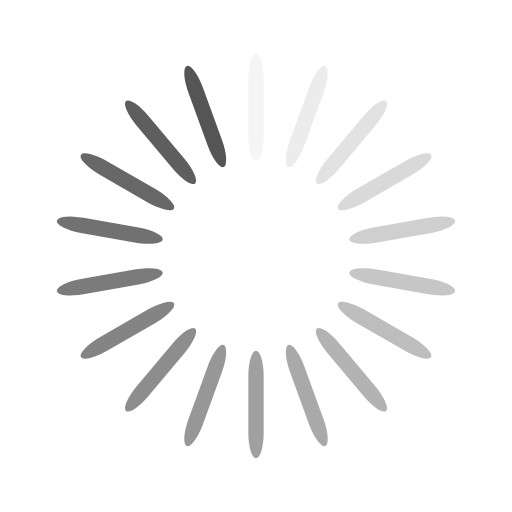
t = 0.00 s
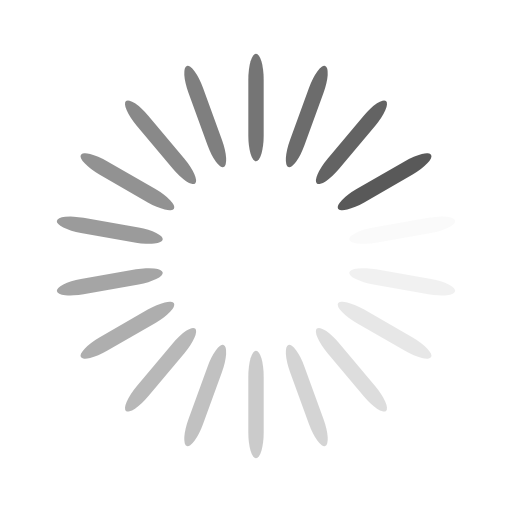
t = 0.15 s
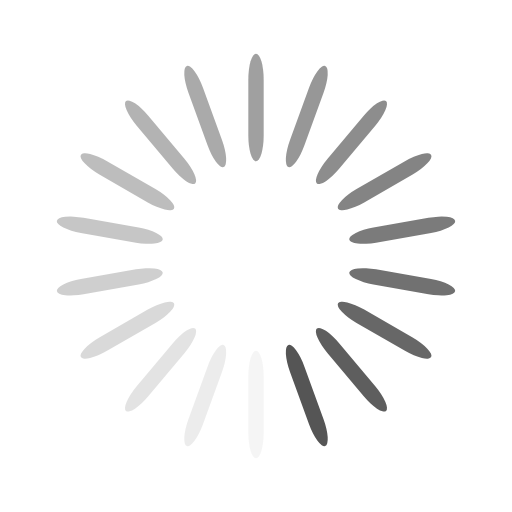
t = 0.31 s
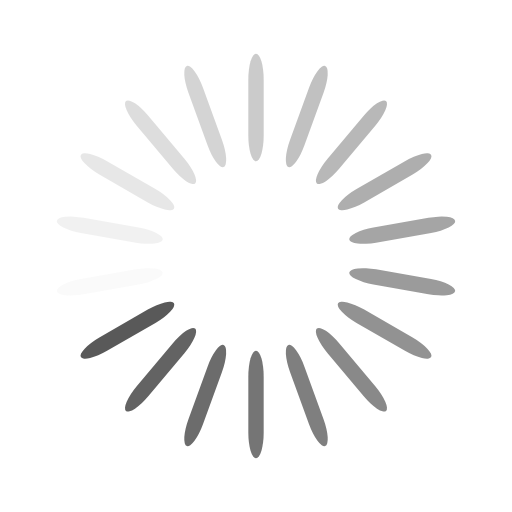
t = 0.46 s

The animated SVG that drew these frames (rendered in a browser with its animation timeline set to each time). Animation: 18 SMIL elements (animate=18); one cycle of 0.61 s, repeats indefinitely.

<?xml version="1.0" encoding="utf-8"?>
<svg xmlns="http://www.w3.org/2000/svg" xmlns:xlink="http://www.w3.org/1999/xlink" style="margin: auto; background: rgba(0, 0, 0, 0) none repeat scroll 0% 0%; display: block; shape-rendering: auto;" width="240px" height="240px" viewBox="0 0 100 100" preserveAspectRatio="xMidYMid">
<g transform="rotate(0 50 50)">
  <rect x="48.5" y="10.5" rx="1.5" ry="5.04" width="3" height="21" fill="#555">
    <animate attributeName="opacity" values="1;0" keyTimes="0;1" dur="0.6097560975609756s" begin="-0.575880758807588s" repeatCount="indefinite"></animate>
  </rect>
</g><g transform="rotate(20 50 50)">
  <rect x="48.5" y="10.5" rx="1.5" ry="5.04" width="3" height="21" fill="#555">
    <animate attributeName="opacity" values="1;0" keyTimes="0;1" dur="0.6097560975609756s" begin="-0.5420054200542005s" repeatCount="indefinite"></animate>
  </rect>
</g><g transform="rotate(40 50 50)">
  <rect x="48.5" y="10.5" rx="1.5" ry="5.04" width="3" height="21" fill="#555">
    <animate attributeName="opacity" values="1;0" keyTimes="0;1" dur="0.6097560975609756s" begin="-0.5081300813008129s" repeatCount="indefinite"></animate>
  </rect>
</g><g transform="rotate(60 50 50)">
  <rect x="48.5" y="10.5" rx="1.5" ry="5.04" width="3" height="21" fill="#555">
    <animate attributeName="opacity" values="1;0" keyTimes="0;1" dur="0.6097560975609756s" begin="-0.47425474254742545s" repeatCount="indefinite"></animate>
  </rect>
</g><g transform="rotate(80 50 50)">
  <rect x="48.5" y="10.5" rx="1.5" ry="5.04" width="3" height="21" fill="#555">
    <animate attributeName="opacity" values="1;0" keyTimes="0;1" dur="0.6097560975609756s" begin="-0.4403794037940379s" repeatCount="indefinite"></animate>
  </rect>
</g><g transform="rotate(100 50 50)">
  <rect x="48.5" y="10.5" rx="1.5" ry="5.04" width="3" height="21" fill="#555">
    <animate attributeName="opacity" values="1;0" keyTimes="0;1" dur="0.6097560975609756s" begin="-0.40650406504065034s" repeatCount="indefinite"></animate>
  </rect>
</g><g transform="rotate(120 50 50)">
  <rect x="48.5" y="10.5" rx="1.5" ry="5.04" width="3" height="21" fill="#555">
    <animate attributeName="opacity" values="1;0" keyTimes="0;1" dur="0.6097560975609756s" begin="-0.37262872628726285s" repeatCount="indefinite"></animate>
  </rect>
</g><g transform="rotate(140 50 50)">
  <rect x="48.5" y="10.5" rx="1.5" ry="5.04" width="3" height="21" fill="#555">
    <animate attributeName="opacity" values="1;0" keyTimes="0;1" dur="0.6097560975609756s" begin="-0.3387533875338753s" repeatCount="indefinite"></animate>
  </rect>
</g><g transform="rotate(160 50 50)">
  <rect x="48.5" y="10.5" rx="1.5" ry="5.04" width="3" height="21" fill="#555">
    <animate attributeName="opacity" values="1;0" keyTimes="0;1" dur="0.6097560975609756s" begin="-0.3048780487804878s" repeatCount="indefinite"></animate>
  </rect>
</g><g transform="rotate(180 50 50)">
  <rect x="48.5" y="10.5" rx="1.5" ry="5.04" width="3" height="21" fill="#555">
    <animate attributeName="opacity" values="1;0" keyTimes="0;1" dur="0.6097560975609756s" begin="-0.27100271002710025s" repeatCount="indefinite"></animate>
  </rect>
</g><g transform="rotate(200 50 50)">
  <rect x="48.5" y="10.5" rx="1.5" ry="5.04" width="3" height="21" fill="#555">
    <animate attributeName="opacity" values="1;0" keyTimes="0;1" dur="0.6097560975609756s" begin="-0.23712737127371272s" repeatCount="indefinite"></animate>
  </rect>
</g><g transform="rotate(220 50 50)">
  <rect x="48.5" y="10.5" rx="1.5" ry="5.04" width="3" height="21" fill="#555">
    <animate attributeName="opacity" values="1;0" keyTimes="0;1" dur="0.6097560975609756s" begin="-0.20325203252032517s" repeatCount="indefinite"></animate>
  </rect>
</g><g transform="rotate(240 50 50)">
  <rect x="48.5" y="10.5" rx="1.5" ry="5.04" width="3" height="21" fill="#555">
    <animate attributeName="opacity" values="1;0" keyTimes="0;1" dur="0.6097560975609756s" begin="-0.16937669376693765s" repeatCount="indefinite"></animate>
  </rect>
</g><g transform="rotate(260 50 50)">
  <rect x="48.5" y="10.5" rx="1.5" ry="5.04" width="3" height="21" fill="#555">
    <animate attributeName="opacity" values="1;0" keyTimes="0;1" dur="0.6097560975609756s" begin="-0.13550135501355012s" repeatCount="indefinite"></animate>
  </rect>
</g><g transform="rotate(280 50 50)">
  <rect x="48.5" y="10.5" rx="1.5" ry="5.04" width="3" height="21" fill="#555">
    <animate attributeName="opacity" values="1;0" keyTimes="0;1" dur="0.6097560975609756s" begin="-0.10162601626016259s" repeatCount="indefinite"></animate>
  </rect>
</g><g transform="rotate(300 50 50)">
  <rect x="48.5" y="10.5" rx="1.5" ry="5.04" width="3" height="21" fill="#555">
    <animate attributeName="opacity" values="1;0" keyTimes="0;1" dur="0.6097560975609756s" begin="-0.06775067750677506s" repeatCount="indefinite"></animate>
  </rect>
</g><g transform="rotate(320 50 50)">
  <rect x="48.5" y="10.5" rx="1.5" ry="5.04" width="3" height="21" fill="#555">
    <animate attributeName="opacity" values="1;0" keyTimes="0;1" dur="0.6097560975609756s" begin="-0.03387533875338753s" repeatCount="indefinite"></animate>
  </rect>
</g><g transform="rotate(340 50 50)">
  <rect x="48.5" y="10.5" rx="1.5" ry="5.04" width="3" height="21" fill="#555">
    <animate attributeName="opacity" values="1;0" keyTimes="0;1" dur="0.6097560975609756s" begin="0s" repeatCount="indefinite"></animate>
  </rect>
</g>
<!-- [ldio] generated by https://loading.io/ --></svg>
